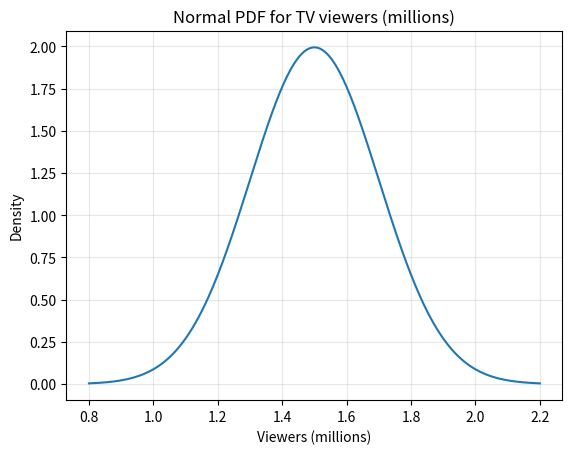
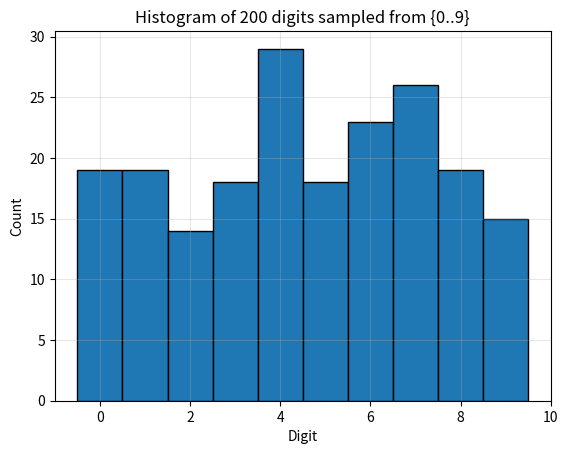
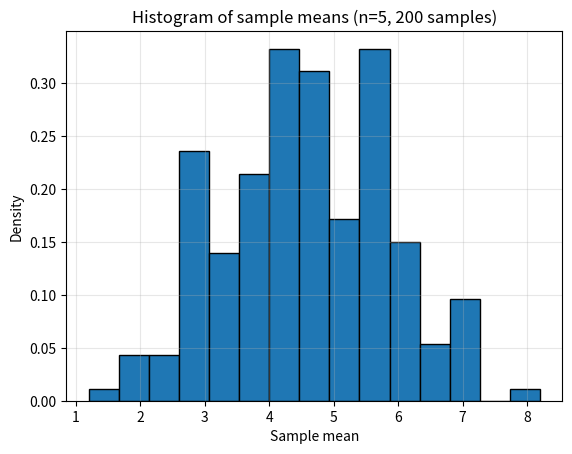

Python code for these plots, in order:
import math                  # مكتبة الرياضيات (sqrt, exp, erf, factorial, ...)
import numpy as np           # مكتبة المصفوفات والحسابات العددية
import matplotlib.pyplot as plt  # مكتبة الرسم (Histogram, Curves, ...)

# ننشئ مولّد أرقام عشوائية (Random Number Generator)
# نستخدم seed ثابت حتى كل تشغيل يعطينا نفس "العشوائية"
rng = np.random.default_rng(seed=42)


def normal_cdf(x, mu=0.0, sigma=1.0):
    """
    CDF of Normal(mu, sigma^2) using math.erf

    شرح الدالة:
    - بتحسب دالة التوزيع التراكمي (CDF) لتوزيع طبيعي N(mu, sigma^2).
    - الفكرة: نحول x إلى Z-score، وبعدين نستخدم دالة erf لتقريب CDF.

    الصيغة:
    Z = (x - mu) / (sigma * sqrt(2))
    CDF(x) = 0.5 * (1 + erf(Z))
    """
    z = (x - mu) / (sigma * math.sqrt(2))
    return 0.5 * (1 + math.erf(z))


# حدود التوزيع المنتظم: أقل وأعلى زمن انتظار
a, b = 10, 20  # بالدقائق

# احتمال الانتظار على الأقل 15 دقيقة:
# في التوزيع المنتظم P(c <= X <= d) = (d - c) / (b - a)
# هنا c = 15, d = 20, b - a = 10
p_at_least_15 = (b - 15) / (b - a)

# المتوسط في U(a,b) هو منتصف المدى
mu_uniform = (a + b) / 2

# الانحراف المعياري في U(a,b) هو (b - a) / sqrt(12)
sigma_uniform = (b - a) / math.sqrt(12)

print("=== Uniform(10,20) Example ===")
print("P(X >= 15) =", p_at_least_15)
print("Mean       =", mu_uniform)
print("Std dev    =", sigma_uniform)


# المتوسط المعطى لوقت الإصلاح (بالساعات)
mean_time = 0.5  # μ = 0.5 ساعة

# في التوزيع الأسي: μ = 1 / λ  ⇒  λ = 1 / μ
lam = 1 / mean_time  # معدل الأحداث في الساعة

# الزمن الذي نريد حساب احتمال تجاوزه
t = 2.0  # ساعتان

# قانون التوزيع الأسي: P(X > t) = e^(-λ t)
p_more_than_2 = math.exp(-lam * t)

print("\n=== Exponential Example ===")
print("lambda (λ)      =", lam)
print("P(X > 2 hours)  =", p_more_than_2)


# عدد الأسئلة
n = 3

# احتمال الإجابة الصحيحة في سؤال واحد (1 من 4)
p = 0.25


def comb(n, k):
    """
    C(n,k) = n! / (k! (n-k)!)
    دالة التوافيق، نستخدم factorial من math.
    """
    return math.factorial(n) // (math.factorial(k) * math.factorial(n - k))


def binom_pmf(k, n, p):
    """
    P(X = k) في توزيع Binomial(n, p):

    P(X = k) = C(n,k) * p^k * (1-p)^(n-k)
    حيث:
    - X = عدد الإجابات الصحيحة
    - n = عدد الأسئلة
    - p = احتمال الإجابة الصحيحة في سؤال واحد
    """
    return comb(n, k) * (p ** k) * ((1 - p) ** (n - k))


# نطبق الدالة للمثال:
# احتمال بالضبط إجابتين صحيحتين
p_x_eq_2 = binom_pmf(2, n, p)

# احتمال أن تكون كل الإجابات صحيحة (3 من 3)
p_x_eq_3 = binom_pmf(3, n, p)

# احتمال على الأقل إجابتين صحيحتين = P(2) + P(3)
p_x_ge_2 = p_x_eq_2 + p_x_eq_3

# احتمال على الأكثر إجابتين صحيحتين = 1 - P(3)
p_x_le_2 = 1 - p_x_eq_3

# المتوسط في Binomial: E[X] = n * p
expected_x = n * p

# التباين: Var(X) = n * p * (1 - p)
var_x = n * p * (1 - p)

# الانحراف المعياري = sqrt(Var)
std_x = math.sqrt(var_x)

print("\n=== Binomial MCQ Example ===")
print("P(X = 2)       =", p_x_eq_2)
print("P(X >= 2)      =", p_x_ge_2)
print("P(X <= 2)      =", p_x_le_2)
print("E[X]           =", expected_x)
print("Std dev(X)     =", std_x)


# معطيات التوزيع الطبيعي للمشاهدين (بالملايين)
mu = 1.5      # المتوسط 1.5 مليون
sigma = 0.2   # الانحراف المعياري 0.2 مليون

# 1) P(1.6 <= X <= 2) = F(2) - F(1.6)
p_16_to_2 = normal_cdf(2.0, mu, sigma) - normal_cdf(1.6, mu, sigma)

# 2) P(X >= 1) = 1 - F(1)
p_at_least_1m = 1 - normal_cdf(1.0, mu, sigma)

# 3) P(X > 2) = 1 - F(2)
p_exceed_2m = 1 - normal_cdf(2.0, mu, sigma)

print("\n=== Normal TV Viewers Example ===")
print("P(1.6 <= X <= 2.0) =", p_16_to_2)
print("P(X >= 1.0)        =", p_at_least_1m)
print("P(X > 2.0)         =", p_exceed_2m)

# (اختياري) رسم منحنى PDF للتوزيع الطبيعي
x_vals = np.linspace(0.8, 2.2, 400)  # مجال X للرسم
pdf_vals = (1 / (sigma * math.sqrt(2 * math.pi))) * np.exp(
    -((x_vals - mu) ** 2) / (2 * sigma ** 2)
)

plt.figure()
plt.plot(x_vals, pdf_vals)
plt.title("Normal PDF for TV viewers (millions)")
plt.xlabel("Viewers (millions)")
plt.ylabel("Density")
plt.grid(True, alpha=0.3)
plt.show()


# ننشئ مجموعة الأرقام من 0 إلى 9
D = np.arange(10)  # [0, 1, 2, ..., 9]

# -------- الخطوة 1: سحب 200 رقم من D مع الإرجاع --------

# نختار 200 رقم عشوائي من D
sample_200 = rng.choice(D, size=200, replace=True)

plt.figure()
# بنستخدم حدود bins بحيث يكون كل عمود centered على الأعداد الصحيحة
plt.hist(sample_200, bins=np.arange(-0.5, 10.5, 1), edgecolor='black')
plt.title("Histogram of 200 digits sampled from {0..9}")
plt.xlabel("Digit")
plt.ylabel("Count")
plt.grid(True, alpha=0.3)
plt.show()

# -------- الخطوة 2 + 3: متوسطات عينات حجمها 5 --------

means = []  # قائمة لحفظ المتوسطات

# نكرر عملية: اختيار 5 أرقام وحساب المتوسط، 200 مرة
for _ in range(200):
    five_digits = rng.choice(D, size=5, replace=True)
    means.append(five_digits.mean())

# نحولها لمصفوفة NumPy لسهولة التعامل
means = np.array(means)

plt.figure()
# نرسم هيستوغرام للمتوسطات مع density=True (يشبه PDF)
plt.hist(means, bins=15, edgecolor='black', density=True)
plt.title("Histogram of sample means (n=5, 200 samples)")
plt.xlabel("Sample mean")
plt.ylabel("Density")
plt.grid(True, alpha=0.3)
plt.show()

print("\n=== CLT Example (digits 0..9) ===")
print("Population mean (0..9)  :", D.mean())       # المتوسط النظري 4.5
print("Mean of sample means    :", means.mean())   # يجب أن يكون قريباً من 4.5
print("Std dev of sample means :", means.std())


def gaussian_mle(x):
    """
    Maximum Likelihood Estimation for μ and σ² of a 1D Gaussian.

    المدخل:
        x : مصفوفة 1D من المشاهدات الحقيقية

    المخرجات:
        mu_hat    : تقدير μ (متوسط التوزيع)
        sigma2_hat: تقدير σ² (تباين التوزيع)

    الفكرة:
    - نفترض أن X_i ~ N(μ, σ²) i.i.d.
    - باستخدام MLE، الحل التحليلي يعطينا:
        μ̂ = (1/N) * Σ x_i
        σ̂² = (1/N) * Σ (x_i - μ̂)²
    - نستخدم القسمة على N (وليس N-1) لأن هذا تقدير Maximum Likelihood.
    """
    x = np.asarray(x)   # نتأكد أنها مصفوفة NumPy
    N = x.size          # عدد المشاهدات

    mu_hat = x.mean()   # متوسط العينة = تقدير μ̂
    sigma2_hat = np.sum((x - mu_hat) ** 2) / N  # تقدير σ̂² حسب MLE

    return mu_hat, sigma2_hat


# مثال تجريبي صغير
data = np.array([1.2, 0.9, 1.5, 1.3, 1.1])

mu_hat, sigma2_hat = gaussian_mle(data)

print("\n=== Gaussian MLE Example ===")
print("Data        :", data)
print("MLE mu      :", mu_hat)
print("MLE sigma^2 :", sigma2_hat)
print("MLE sigma   :", math.sqrt(sigma2_hat))
